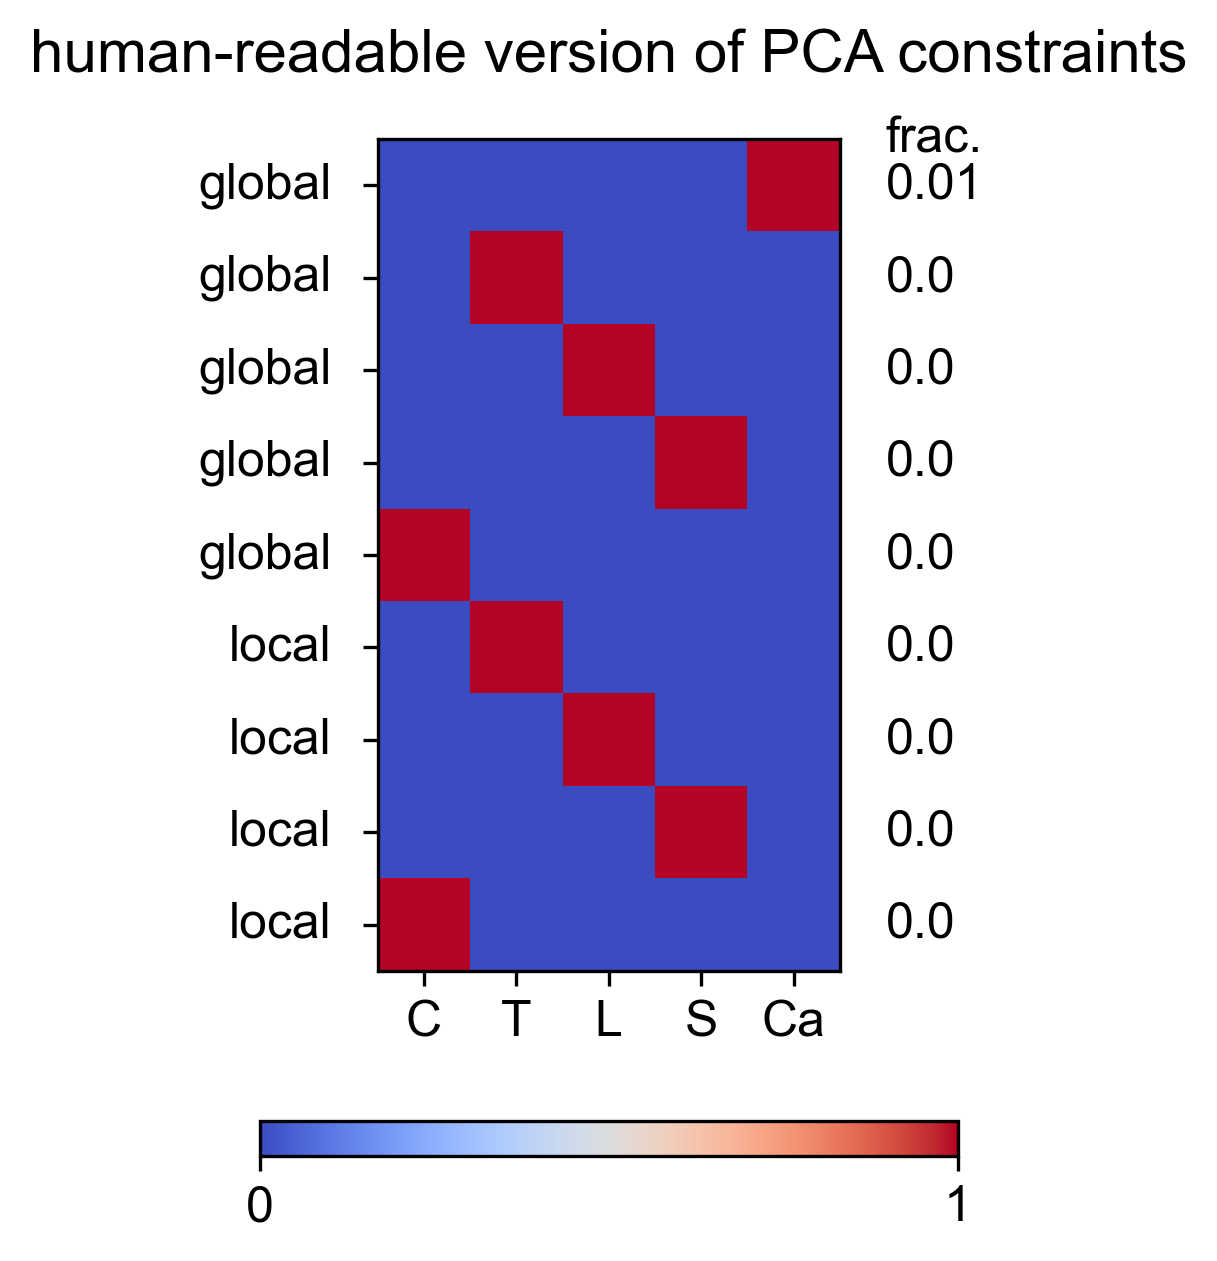

Values plotted in this chart, from the file beside it:
Cervical, Thoracic, Lumbar, Sacral, Caudal, constraint_std, globalOrLocal
0.0, 0.0, 0.0, 0.0, 1.0, 0.009969, global
0.0, 1.0, 0.0, 0.0, 0.0, 0.0, global
0.0, 0.0, 1.0, 0.0, 0.0, 0.0, global
0.0, 0.0, 0.0, 1.0, 0.0, 0.0, global
1.0, 0.0, 0.0, 0.0, 0.0, 0.0, global
0.0, 1.0, 0.0, 0.0, 0.0, 2.9242769096388986e-29, local
0.0, 0.0, 1.0, 0.0, 0.0, 0.0, local
0.0, 0.0, 0.0, 1.0, 0.0, 0.0, local
1.0, 0.0, 0.0, 0.0, 0.0, 0.0, local
